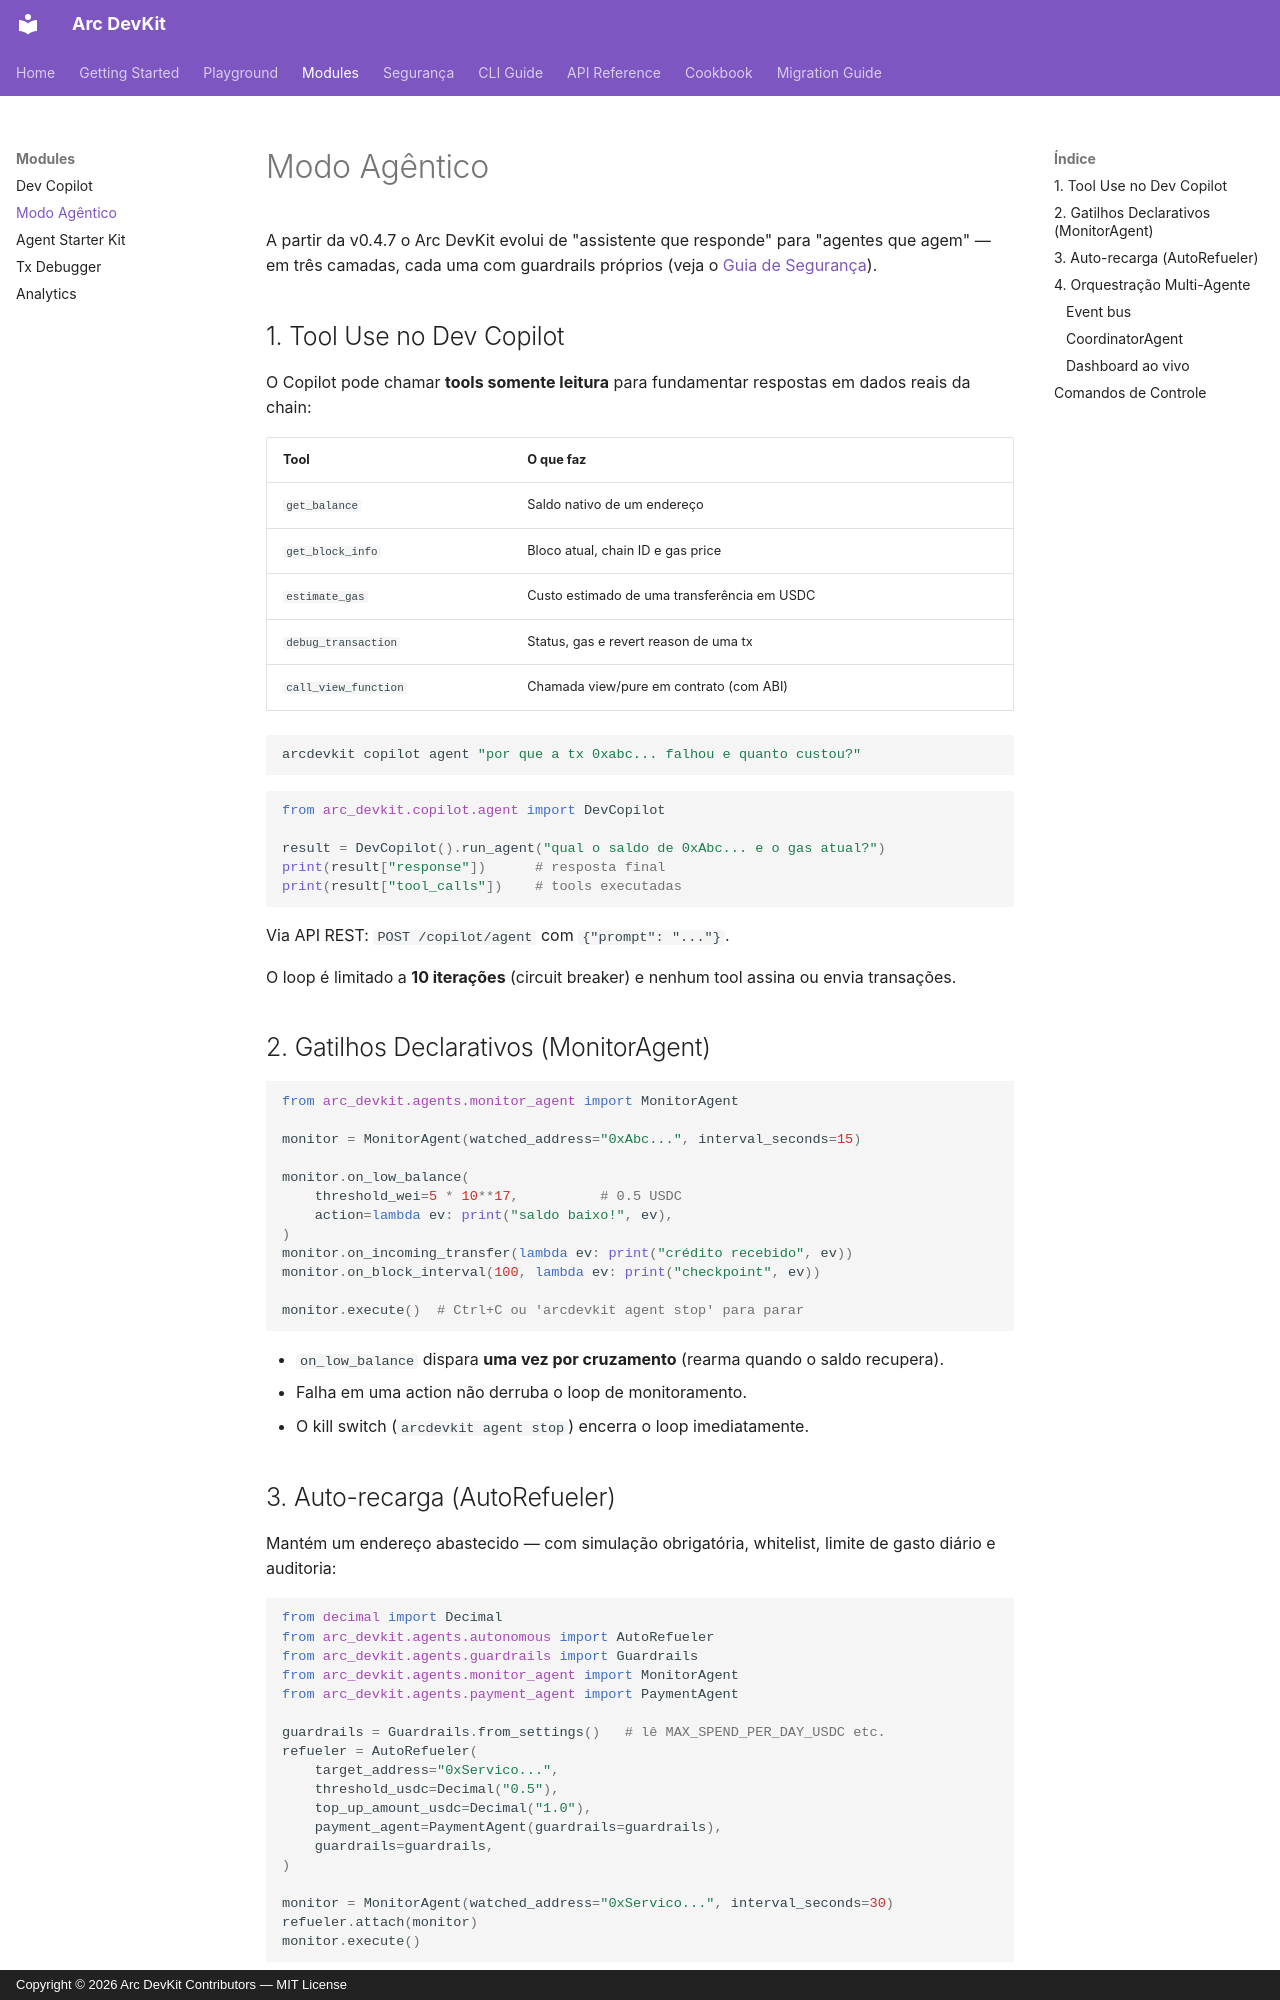

repository: Jeielsantosdev/arc_dev_kit · page: modules/agentic/index.html · generator: mkdocs · copyright: Copyright © 2026 Arc DevKit Contributors — MIT License

# Modo Agêntico

A partir da v0.4.7 o Arc DevKit evolui de "assistente que responde" para
"agentes que agem" — em três camadas, cada uma com guardrails próprios
(veja o [Guia de Segurança](../security.md)).

## 1. Tool Use no Dev Copilot

O Copilot pode chamar **tools somente leitura** para fundamentar respostas em
dados reais da chain:

| Tool | O que faz |
|---|---|
| `get_balance` | Saldo nativo de um endereço |
| `get_block_info` | Bloco atual, chain ID e gas price |
| `estimate_gas` | Custo estimado de uma transferência em USDC |
| `debug_transaction` | Status, gas e revert reason de uma tx |
| `call_view_function` | Chamada view/pure em contrato (com ABI) |

```bash
arcdevkit copilot agent "por que a tx 0xabc... falhou e quanto custou?"
```

```python
from arc_devkit.copilot.agent import DevCopilot

result = DevCopilot().run_agent("qual o saldo de 0xAbc... e o gas atual?")
print(result["response"])      # resposta final
print(result["tool_calls"])    # tools executadas
```

Via API REST: `POST /copilot/agent` com `{"prompt": "..."}`.

O loop é limitado a **10 iterações** (circuit breaker) e nenhum tool assina ou
envia transações.

## 2. Gatilhos Declarativos (MonitorAgent)

```python
from arc_devkit.agents.monitor_agent import MonitorAgent

monitor = MonitorAgent(watched_address="0xAbc...", interval_seconds=15)

monitor.on_low_balance(
    threshold_wei=5 * 10**17,          # 0.5 USDC
    action=lambda ev: print("saldo baixo!", ev),
)
monitor.on_incoming_transfer(lambda ev: print("crédito recebido", ev))
monitor.on_block_interval(100, lambda ev: print("checkpoint", ev))

monitor.execute()  # Ctrl+C ou 'arcdevkit agent stop' para parar
```

- `on_low_balance` dispara **uma vez por cruzamento** (rearma quando o saldo recupera).
- Falha em uma action não derruba o loop de monitoramento.
- O kill switch (`arcdevkit agent stop`) encerra o loop imediatamente.
